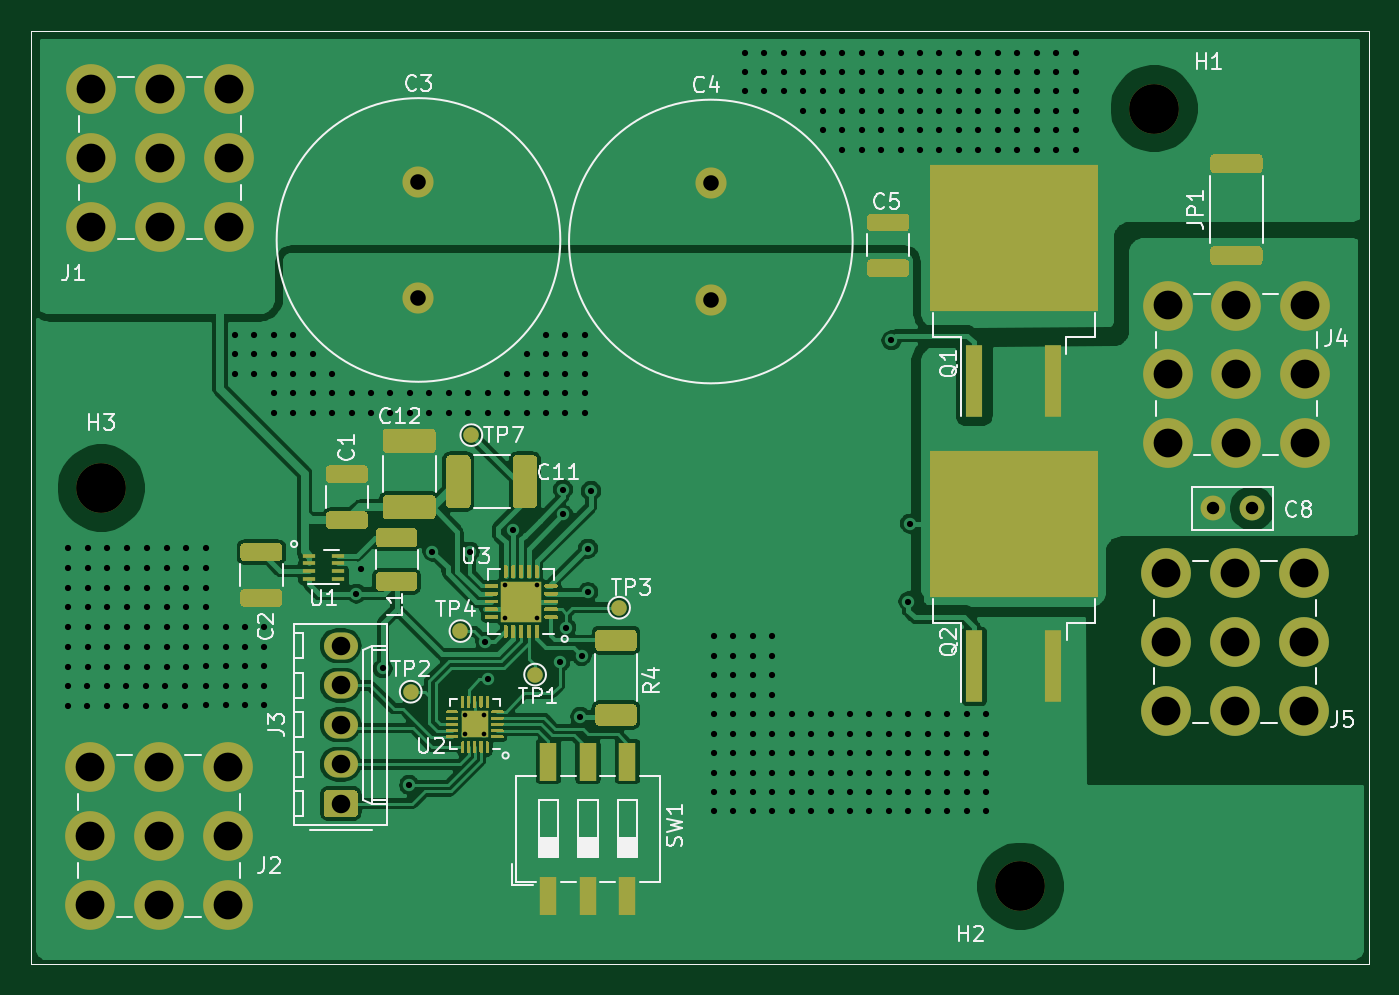
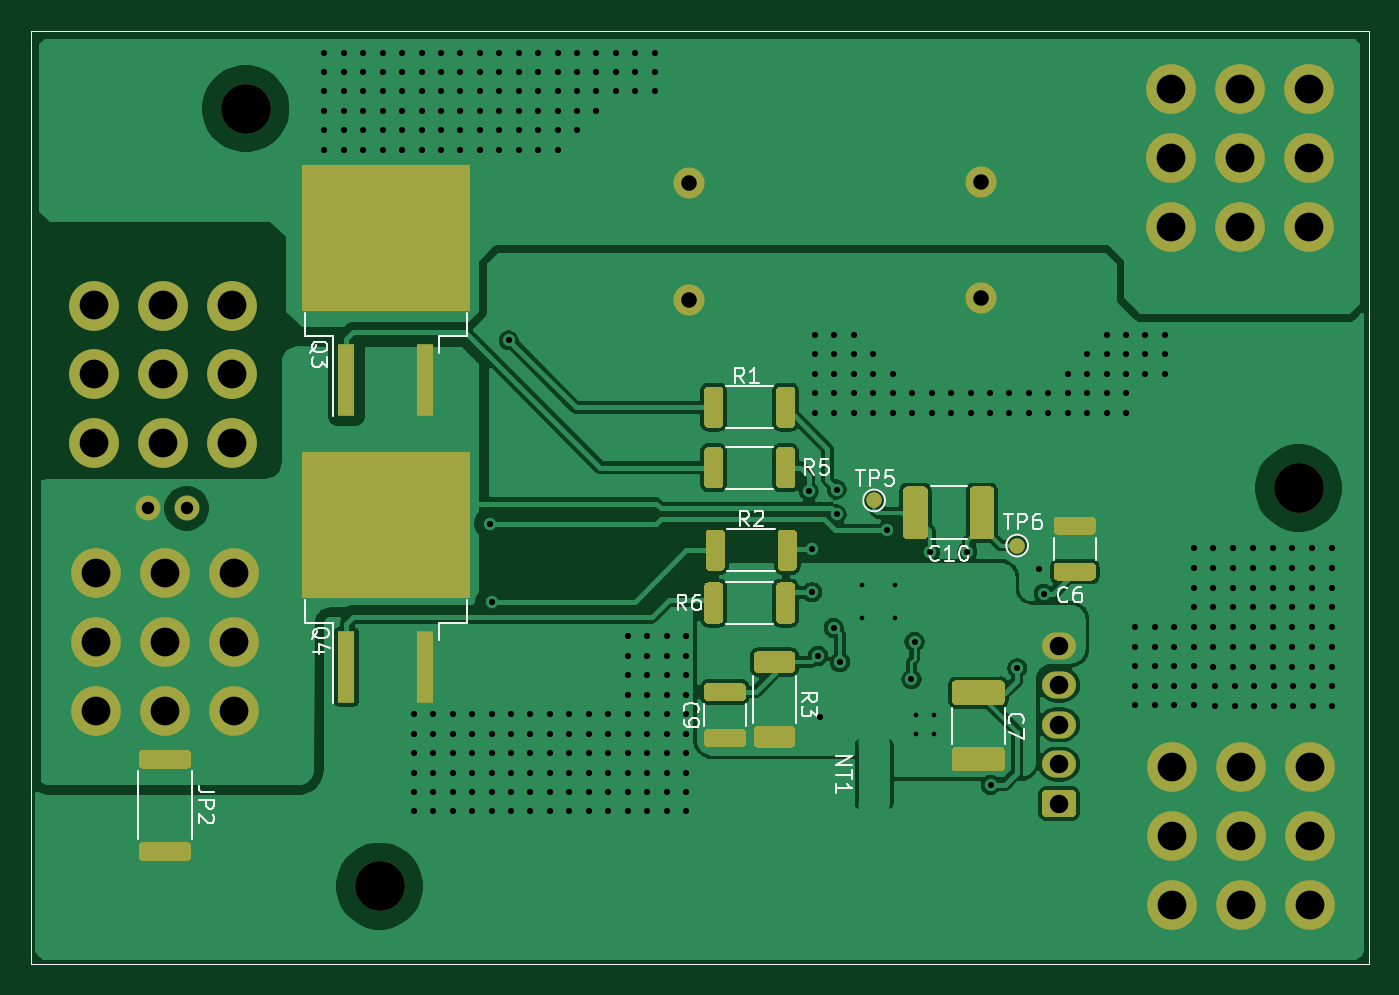
Circuit board: 10 layer files. Board 86.0 x 60.0 mm.
- bottom_copper: Motor Controller 2020-B_Cu.gbr (127315 bytes)
- bottom_mask: Motor Controller 2020-B_Mask.gbr (10887 bytes)
- paste: Motor Controller 2020-B_Paste.gbr (8806 bytes)
- bottom_silk: Motor Controller 2020-B_SilkS.gbr (14938 bytes)
- outline: Motor Controller 2020-Edge_Cuts.gbr (770 bytes)
- top_copper: Motor Controller 2020-F_Cu.gbr (151368 bytes)
- top_mask: Motor Controller 2020-F_Mask.gbr (29769 bytes)
- paste: Motor Controller 2020-F_Paste.gbr (30288 bytes)
- top_silk: Motor Controller 2020-F_SilkS.gbr (29553 bytes)
- drill: Motor Controller 2020.drl (7328 bytes)

=== bottom_copper: Motor Controller 2020-B_Cu.gbr (127315 bytes, source omitted) ===
=== bottom_mask: Motor Controller 2020-B_Mask.gbr (10887 bytes, source omitted) ===
=== paste: Motor Controller 2020-B_Paste.gbr (8806 bytes, source omitted) ===
=== bottom_silk: Motor Controller 2020-B_SilkS.gbr (14938 bytes, source omitted) ===
=== outline: Motor Controller 2020-Edge_Cuts.gbr ===
G04 #@! TF.GenerationSoftware,KiCad,Pcbnew,(5.1.9)-1*
G04 #@! TF.CreationDate,2021-07-07T11:22:23-04:00*
G04 #@! TF.ProjectId,Motor Controller 2020,4d6f746f-7220-4436-9f6e-74726f6c6c65,rev?*
G04 #@! TF.SameCoordinates,Original*
G04 #@! TF.FileFunction,Profile,NP*
%FSLAX46Y46*%
G04 Gerber Fmt 4.6, Leading zero omitted, Abs format (unit mm)*
G04 Created by KiCad (PCBNEW (5.1.9)-1) date 2021-07-07 11:22:23*
%MOMM*%
%LPD*%
G01*
G04 APERTURE LIST*
G04 #@! TA.AperFunction,Profile*
%ADD10C,0.050000*%
G04 #@! TD*
G04 APERTURE END LIST*
D10*
X174700000Y-102900000D02*
X174700000Y-42900000D01*
X88700000Y-42900000D02*
X174700000Y-42900000D01*
X88700000Y-102900000D02*
X88700000Y-42900000D01*
X88700000Y-102900000D02*
X174700000Y-102900000D01*
M02*

=== top_copper: Motor Controller 2020-F_Cu.gbr (151368 bytes, source omitted) ===
=== top_mask: Motor Controller 2020-F_Mask.gbr (29769 bytes, source omitted) ===
=== paste: Motor Controller 2020-F_Paste.gbr (30288 bytes, source omitted) ===
=== top_silk: Motor Controller 2020-F_SilkS.gbr (29553 bytes, source omitted) ===
=== drill: Motor Controller 2020.drl (7328 bytes, source omitted) ===
